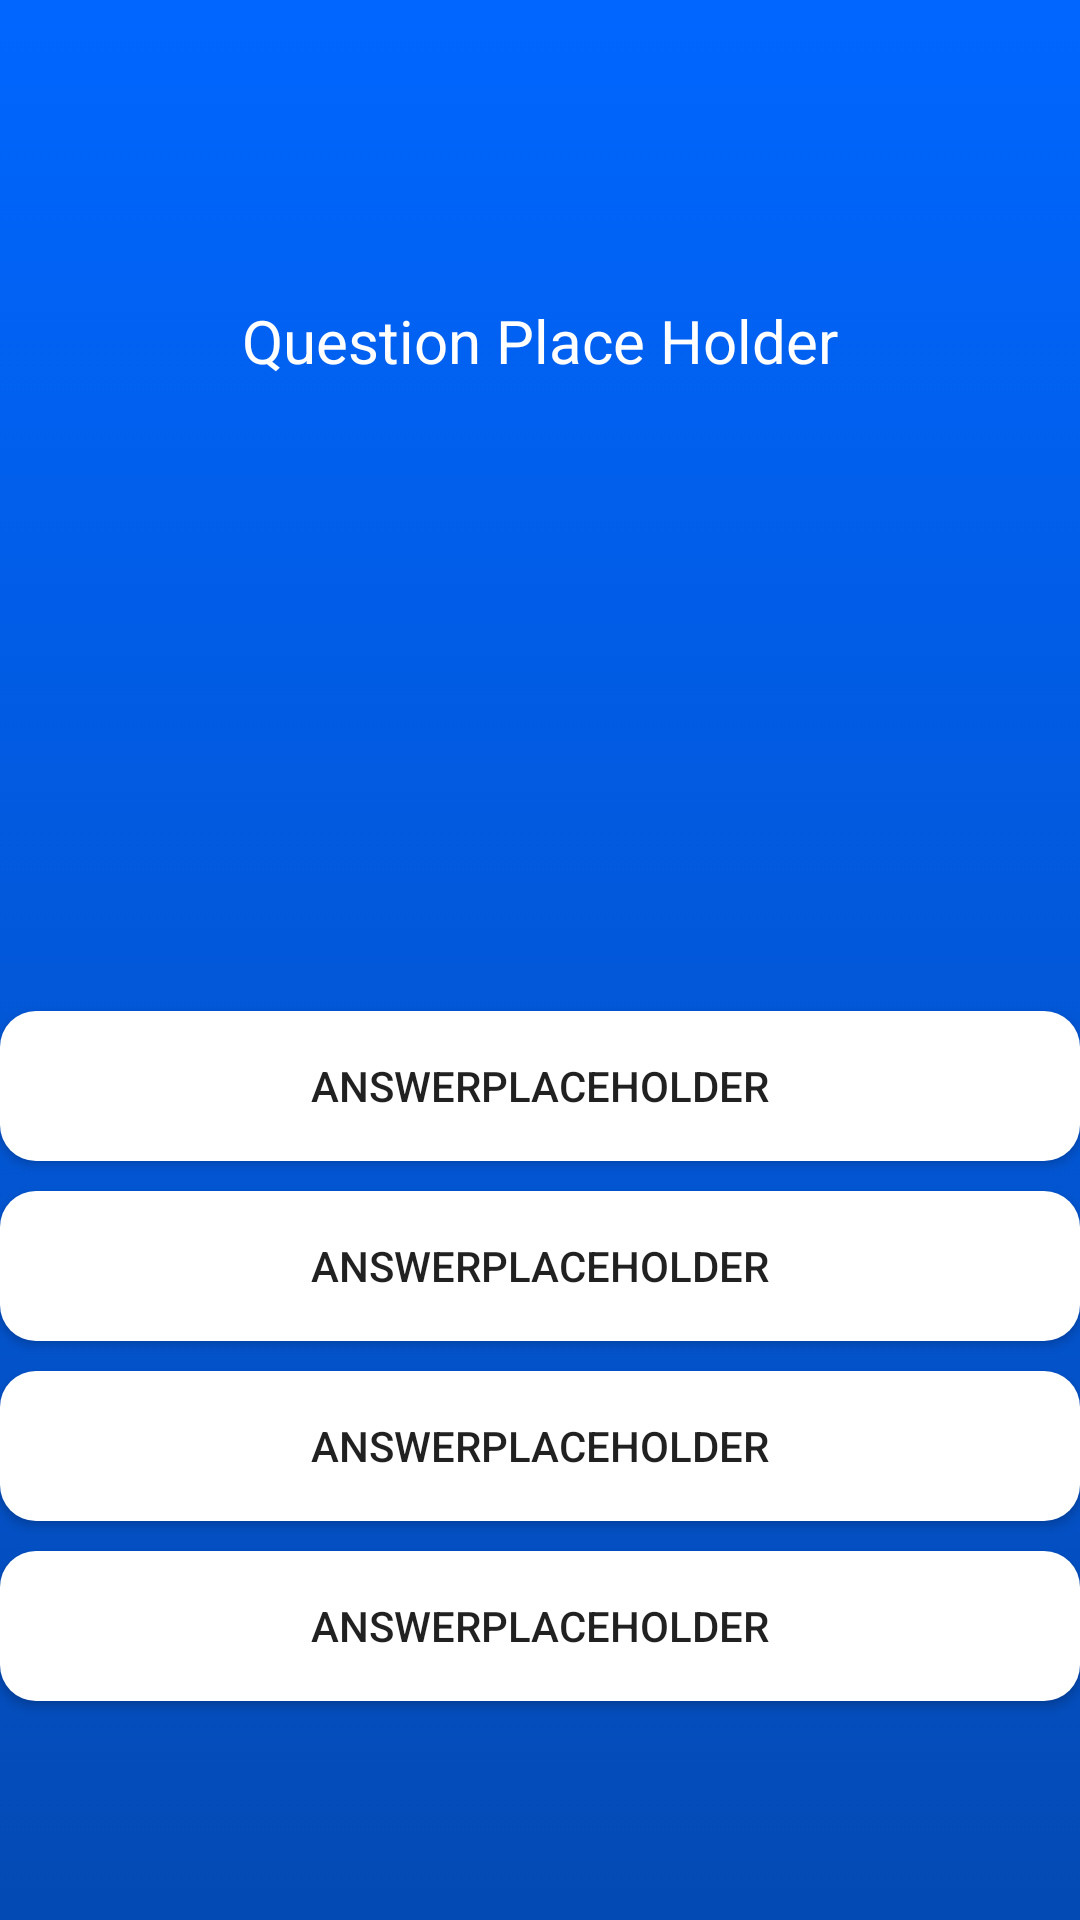

Reconstruct the res/layout file that produces this screen, plus the resources it refers to.
<!-- AndroidManifest.xml: application theme Theme.SimpleTests -->
<!-- res/layout/activity_test.xml -->
<?xml version="1.0" encoding="utf-8"?>
<RelativeLayout xmlns:android="http://schemas.android.com/apk/res/android"
    xmlns:app="http://schemas.android.com/apk/res-auto"
    xmlns:tools="http://schemas.android.com/tools"
    android:layout_width="match_parent"
    android:layout_height="match_parent"
    tools:context=".screens.TestActivity"
    android:background="@drawable/main_activity_gradient">

    <TextView android:layout_height="wrap_content"
        android:layout_width="match_parent"
        android:text="Question Place Holder"
        android:layout_marginTop="100dp"
        android:textColor="@color/white"
        android:textSize="20sp"
        android:gravity="center"
        android:id="@+id/questionTitleTV">
    </TextView>
    <Space
        android:layout_width="match_parent"
        android:layout_height="200dp"
        android:layout_below="@id/questionTitleTV"
        android:id="@+id/space"></Space>
    <Button
        android:layout_marginTop="10dp"
        android:layout_width="match_parent"
        android:layout_height="wrap_content"
        android:layout_below="@id/space"
        android:background="@drawable/button_main_activity"
        android:id="@+id/answer1Button"
        android:text="answerPlaceHolder"
        android:onClick="answer1ButtonOnClick"
        ></Button>
    <Button
        android:layout_marginTop="10dp"
        android:layout_width="match_parent"
        android:layout_height="wrap_content"
        android:layout_below="@id/answer1Button"
        android:background="@drawable/button_main_activity"
        android:text="answerPlaceHolder"
        android:id="@+id/answer2Button"
        android:onClick="answer2ButtonOnClick"
        ></Button>
    <Button
        android:layout_marginTop="10dp"
        android:layout_width="match_parent"
        android:layout_height="wrap_content"
        android:layout_below="@id/answer2Button"
        android:background="@drawable/button_main_activity"
        android:text="answerPlaceHolder"
        android:id="@+id/answer3Button"
        android:onClick="answer3ButtonOnClick"
        ></Button>
    <Button
        android:layout_marginTop="10dp"
        android:layout_width="match_parent"
        android:layout_height="wrap_content"
        android:layout_below="@id/answer3Button"
        android:background="@drawable/button_main_activity"
        android:text="answerPlaceHolder"
        android:id="@+id/answer4Button"
        android:onClick="answer4ButtonOnClick"
        ></Button>
</RelativeLayout>
<!-- resources referenced by this layout -->
<resources>
  <!-- drawable button_main_activity (drawable) -->
  <?xml version="1.0" encoding="utf-8"?>
  <shape xmlns:android="http://schemas.android.com/apk/res/android" android:shape="rectangle" >
      <corners
          android:radius="12dp"
          />
      <solid
          android:color="#FFFFFF"
          />
      <padding
          android:left="0dp"
          android:top="0dp"
          android:right="0dp"
          android:bottom="0dp"
          />
      <size
          android:width="260dp"
          android:height="50dp"
          />
  </shape>
  <!-- drawable main_activity_gradient (drawable) -->
  <?xml version="1.0" encoding="utf-8"?>
  <selector xmlns:android="http://schemas.android.com/apk/res/android">
      <item>
          <shape>
              <gradient
                  android:startColor="#0066FF"
                  android:endColor="#044AB4"
                  android:angle="350"
                  android:type="linear" />
          </shape>
      </item>
  </selector>
  <style name="Theme.SimpleTests" parent="Theme.AppCompat.Light.NoActionBar">
          
          <item name="colorPrimary">@color/purple_500</item>
          <item name="colorPrimaryVariant">@color/purple_700</item>
          <item name="colorOnPrimary">@color/white</item>
          
          <item name="colorSecondary">@color/teal_200</item>
          <item name="colorSecondaryVariant">@color/teal_700</item>
          <item name="colorOnSecondary">@color/black</item>
          
          <item name="android:statusBarColor" tools:targetApi="l">?attr/colorPrimaryVariant</item>
          
      </style>
  <!-- not gathered from this repository: default colours our renderer supplied (Android Studio template values) -->
  <color name="purple_500">#FF6200EE</color>
  <color name="purple_700">#FF3700B3</color>
  <color name="teal_200">#FF03DAC5</color>
  <color name="teal_700">#FF018786</color>
  <color name="black">#FF000000</color>
  <color name="white">#FFFFFFFF</color>
</resources>
